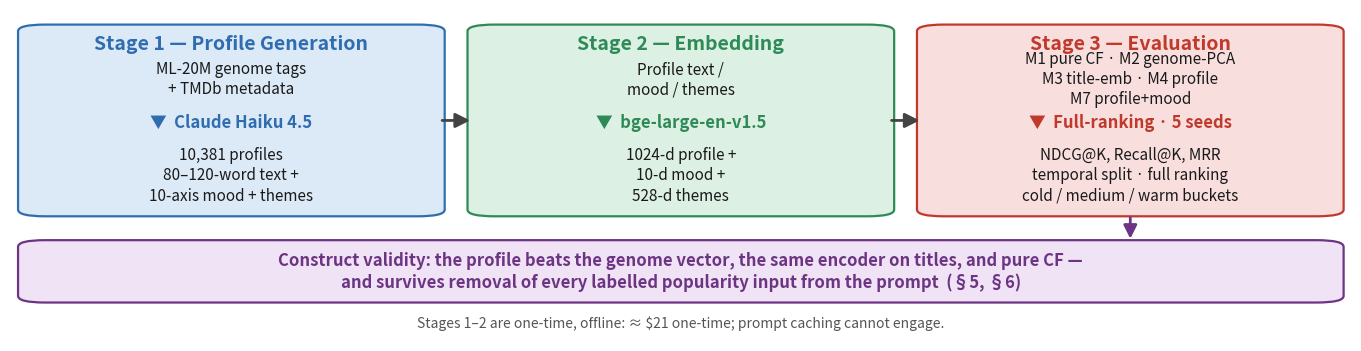

Write Python code to recreate this figure. (Note: this script raises an exception after producing the figure.)
"""Draw Figure 1, the three-stage pipeline diagram, as a vector PDF.

Regenerates figures/pipeline_resource.pdf from the layout in this file, so
the figure in the paper and the one in the release come from one source.
"""
import pathlib
import matplotlib
matplotlib.use("Agg")
import matplotlib.pyplot as plt
from matplotlib.patches import FancyBboxPatch, FancyArrowPatch

fig, ax = plt.subplots(figsize=(13.5, 3.4))
ax.set_xlim(0, 100)
ax.set_ylim(0, 100)
ax.axis("off")

# stage boxes
B_TOP, B_BOT = 95, 38
stages = [
    dict(x=1.0, w=31, color="#dceaf7", edge="#2f6db0", title="Stage 1 — Profile Generation",
         inp="ML-20M genome tags\n+ TMDb metadata",
         model="Claude Haiku 4.5",
         out="10,381 profiles\n80–120-word text +\n10-axis mood + themes"),
    dict(x=34.5, w=31, color="#dcf0e3", edge="#2e8b57", title="Stage 2 — Embedding",
         inp="Profile text /\nmood / themes",
         model="bge-large-en-v1.5",
         out="1024-d profile +\n10-d mood +\n528-d themes"),
    dict(x=68.0, w=31, color="#f9dede", edge="#c0392b", title="Stage 3 — Evaluation",
         inp="M1 pure CF · M2 genome-PCA\nM3 title-emb · M4 profile\nM7 profile+mood",
         model="Full-ranking · 5 seeds",
         out="NDCG@K, Recall@K, MRR\ntemporal split · full ranking\ncold / medium / warm buckets"),
]

mid_y = (B_TOP + B_BOT) / 2
for s in stages:
    ax.add_patch(FancyBboxPatch((s["x"], B_BOT), s["w"], B_TOP - B_BOT,
                 boxstyle="round,pad=0.4,rounding_size=2.0",
                 linewidth=1.6, edgecolor=s["edge"], facecolor=s["color"]))
    cx = s["x"] + s["w"] / 2
    ax.text(cx, 89.5, s["title"], ha="center", va="center",
            fontsize=14, fontweight="bold", color=s["edge"])
    ax.text(cx, 79.0, s["inp"], ha="center", va="center",
            fontsize=11, color="#1a1a1a", linespacing=1.25)
    ax.text(cx, 66.0, "▼  " + s["model"], ha="center", va="center",
            fontsize=12, fontweight="bold", color=s["edge"])
    ax.text(cx, 50.0, s["out"], ha="center", va="center",
            fontsize=11, color="#1a1a1a", linespacing=1.25)

# inter-stage arrows
for x0, x1 in [(32.0, 34.5), (65.5, 68.0)]:
    ax.add_patch(FancyArrowPatch((x0, mid_y), (x1, mid_y),
                 arrowstyle="-|>", mutation_scale=22, linewidth=2.0, color="#444"))

# terminal framework banner
ax.add_patch(FancyBboxPatch((1.0, 12.0), 98.0, 18.0,
             boxstyle="round,pad=0.4,rounding_size=2.0",
             linewidth=1.6, edgecolor="#6c3483", facecolor="#efe3f5"))
ax.text(50, 21.0,
        "Construct validity: the profile beats the genome vector, the same encoder on titles, and pure CF —\n"
        "and survives removal of every labelled popularity input from the prompt  (§5, §6)",
        ha="center", va="center", fontsize=12, fontweight="bold",
        color="#6c3483", linespacing=1.25)
ax.add_patch(FancyArrowPatch((83.5, B_BOT), (83.5, 30.0),
             arrowstyle="-|>", mutation_scale=20, linewidth=2.0, color="#6c3483"))

ax.text(50, 5.5, "Stages 1–2 are one-time, offline: ≈ \\$21 one-time; prompt caching cannot engage.",
        ha="center", va="center", fontsize=10, style="italic", color="#555")

plt.tight_layout(pad=0.3)
# Resolve relative to this file, not the caller's cwd: the figure gate and the
# Makefile invoke this from different directories.
OUT = pathlib.Path(__file__).resolve().parent.parent / "figures" / "pipeline_resource.pdf"
OUT.parent.mkdir(parents=True, exist_ok=True)
plt.savefig(OUT, bbox_inches="tight")
print(f"wrote {OUT}")
